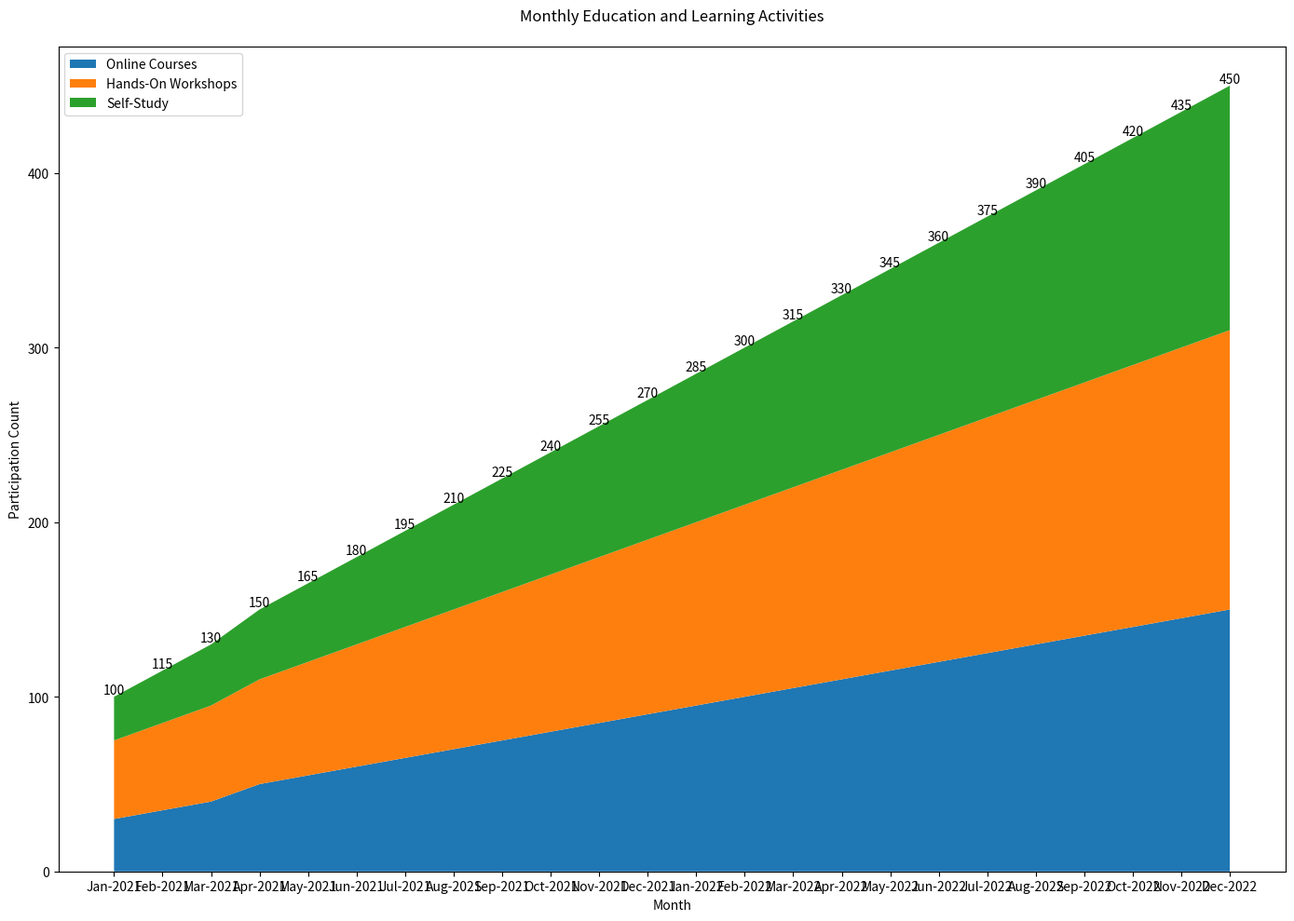

Write the Python code that produced this figure.

import matplotlib.pyplot as plt

# Data for the stacked area chart
months = ['Jan-2021', 'Feb-2021', 'Mar-2021', 'Apr-2021', 'May-2021', 'Jun-2021', 
          'Jul-2021', 'Aug-2021', 'Sep-2021', 'Oct-2021', 'Nov-2021', 'Dec-2021',
          'Jan-2022', 'Feb-2022', 'Mar-2022', 'Apr-2022', 'May-2022', 'Jun-2022',
          'Jul-2022', 'Aug-2022', 'Sep-2022', 'Oct-2022', 'Nov-2022', 'Dec-2022']
online_courses = [30, 35, 40, 50, 55, 60, 65, 70, 75, 80, 85, 90,
                  95, 100, 105, 110, 115, 120, 125, 130, 135, 140, 145, 150]
hands_on_workshops = [45, 50, 55, 60, 65, 70, 75, 80, 85, 90, 95, 100, 
                      105, 110, 115, 120, 125, 130, 135, 140, 145, 150, 155, 160]
self_study = [25, 30, 35, 40, 45, 50, 55, 60, 65, 70, 75, 80, 
              85, 90, 95, 100, 105, 110, 115, 120, 125, 130, 135, 140]

# Modify the dimensions of the plot
plt.figure(figsize=(14, 10))

# Creating the stacked area chart
plt.stackplot(months, online_courses, hands_on_workshops, self_study,
              colors=['#1f77b4', '#ff7f0e', '#2ca02c'],
              labels=['Online Courses', 'Hands-On Workshops', 'Self-Study'])

# Adding the legend
plt.legend(loc='upper left')

# Adding titles and labels
plt.title('Monthly Education and Learning Activities', pad=20)
plt.xlabel('Month')
plt.ylabel('Participation Count')

# Add annotation
for i, oc in enumerate(online_courses):
    total_activity = oc + hands_on_workshops[i] + self_study[i]
    plt.text(months[i], total_activity, f'{total_activity}', ha='center', va='bottom')

# Show the plot
plt.tight_layout()
plt.show()
